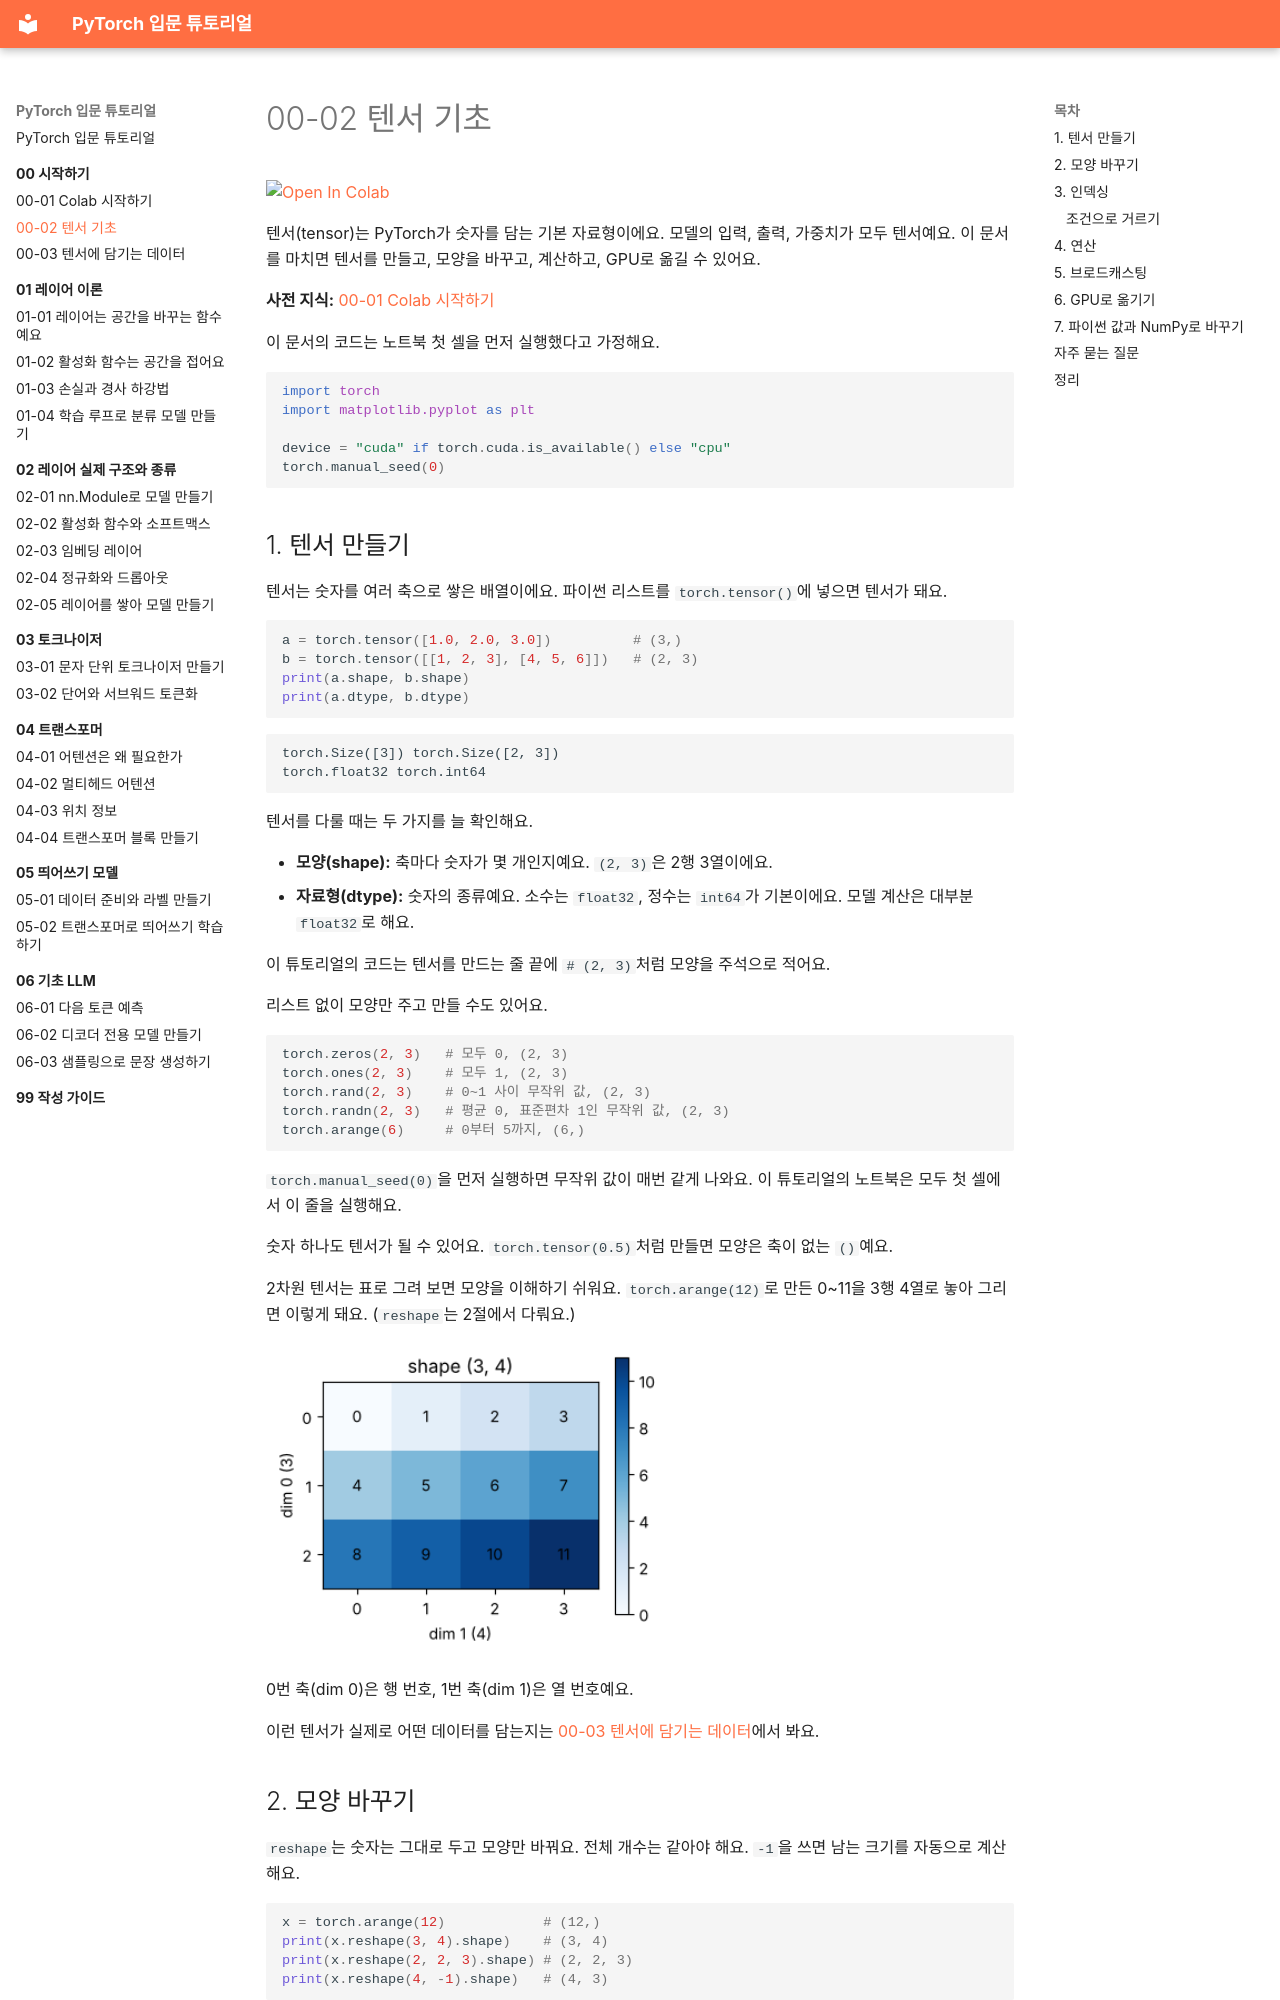

repository: alsrjs0725/EntryToPytorchForStudent · page: 00-시작하기/02-텐서-기초/index.html · generator: mkdocs

# 00-02 텐서 기초

[![Open In Colab](https://colab.research.google.com/assets/colab-badge.svg)](https://colab.research.google.com/github/alsrjs0725/EntryToPytorchForStudent/blob/main/notebooks/00-시작하기/02-텐서-기초.ipynb)

텐서(tensor)는 PyTorch가 숫자를 담는 기본 자료형이에요. 모델의 입력, 출력, 가중치가 모두 텐서예요. 이 문서를 마치면 텐서를 만들고, 모양을 바꾸고, 계산하고, GPU로 옮길 수 있어요.

**사전 지식:** [00-01 Colab 시작하기](01-colab-시작하기.md)

이 문서의 코드는 노트북 첫 셀을 먼저 실행했다고 가정해요.

```python
import torch
import matplotlib.pyplot as plt

device = "cuda" if torch.cuda.is_available() else "cpu"
torch.manual_seed(0)
```
